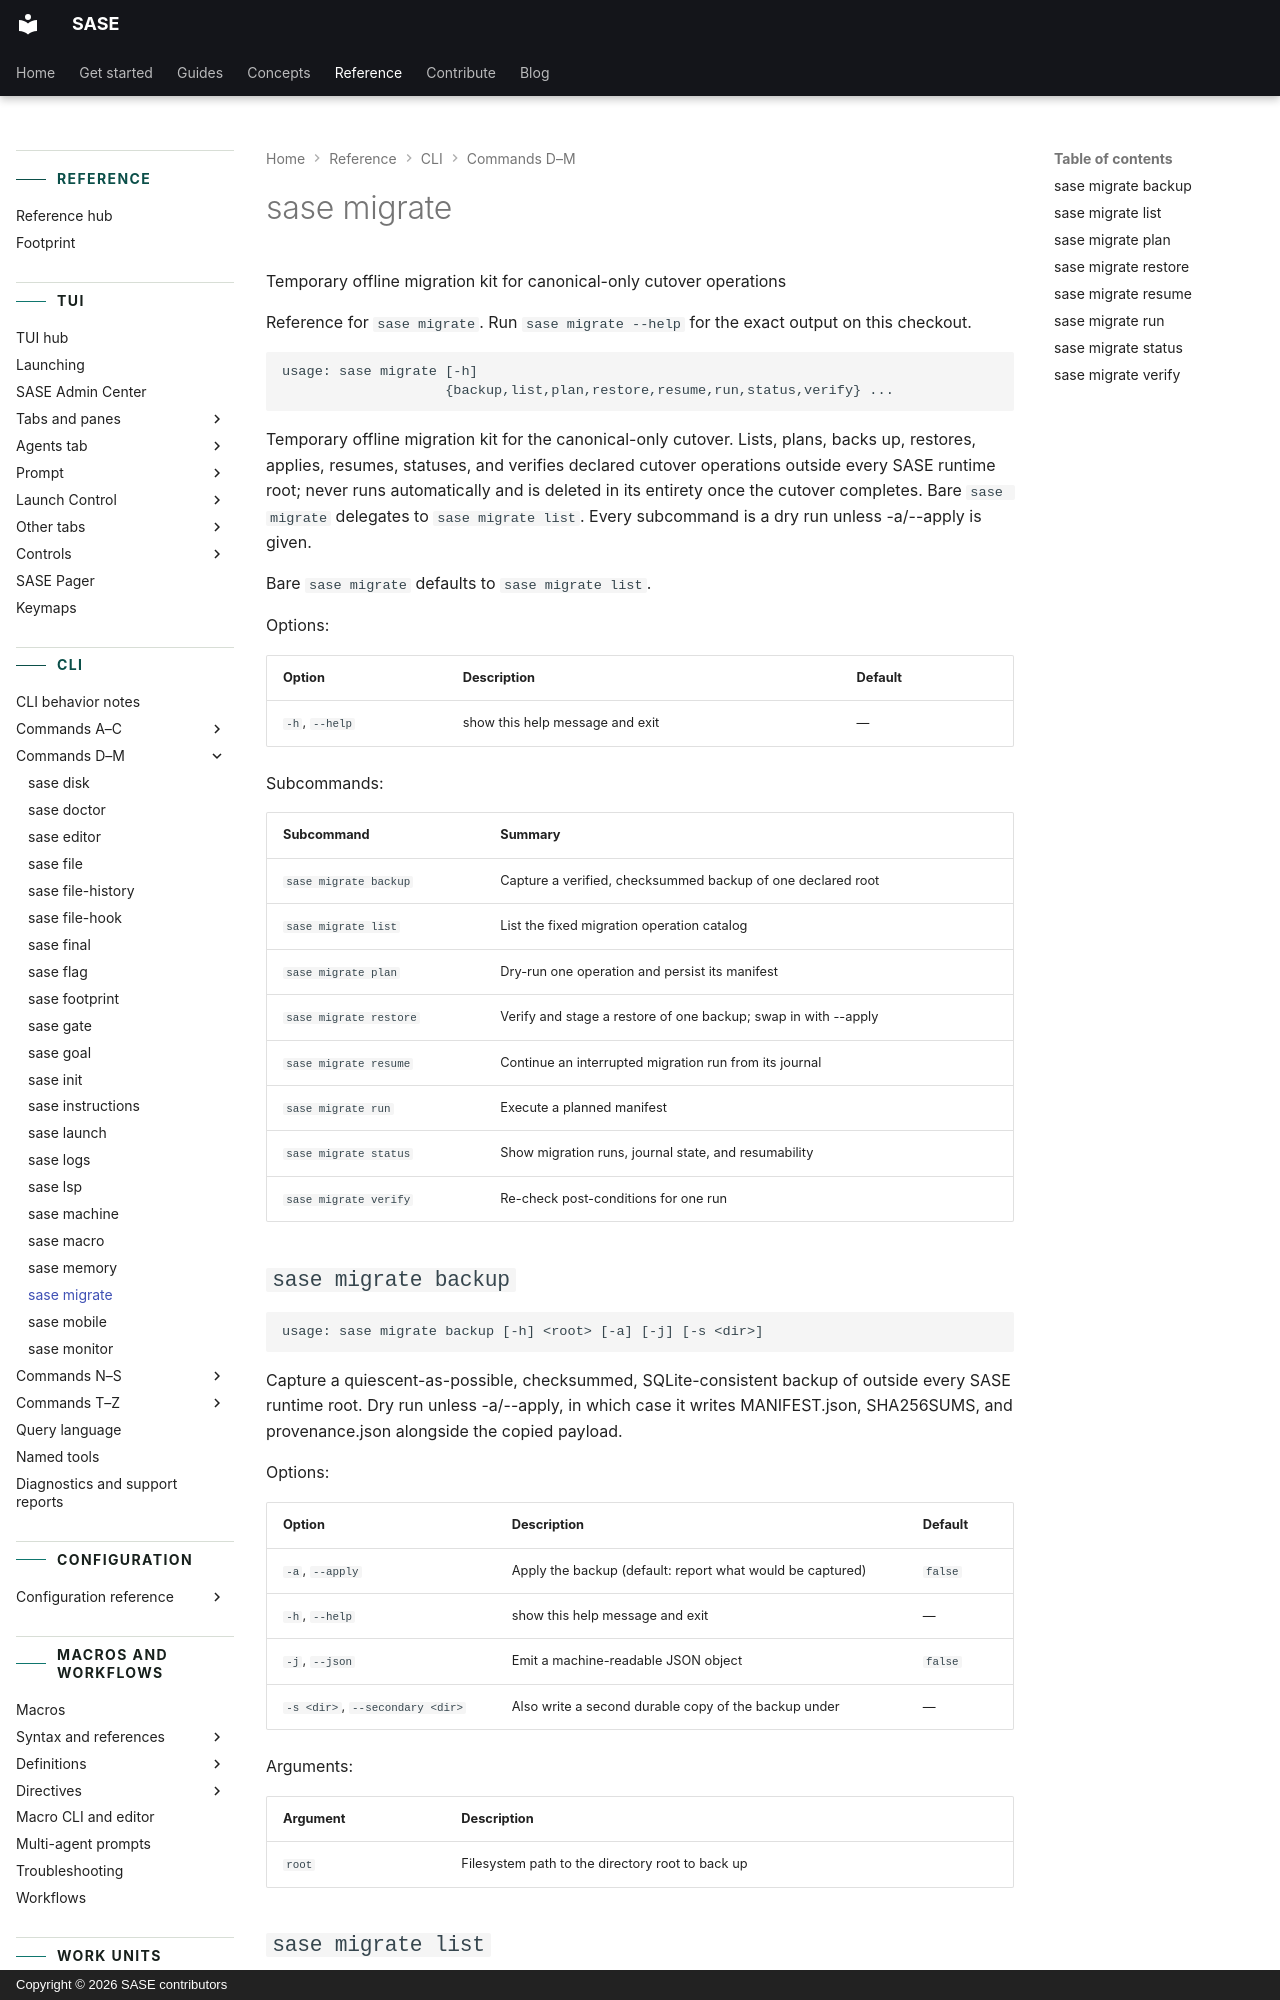

repository: sase-org/sase · page: reference/cli/migrate/index.html · generator: mkdocs · copyright: Copyright © 2026 SASE contributors

---
title: "sase migrate"
description: "Temporary offline migration kit for the canonical-only cutover."
---

<!-- generated, do not edit; source: argparse tree (tools/render_cli; run just fix to regenerate) -->

# sase migrate

Temporary offline migration kit for canonical-only cutover operations

Reference for `sase migrate`. Run `sase migrate --help` for the exact output on this checkout.

```text
usage: sase migrate [-h]
                    {backup,list,plan,restore,resume,run,status,verify} ...
```

Temporary offline migration kit for the canonical-only cutover. Lists, plans, backs up, restores, applies, resumes, statuses, and verifies declared cutover operations outside every SASE runtime root; never runs automatically and is deleted in its entirety once the cutover completes. Bare `sase migrate` delegates to `sase migrate list`. Every subcommand is a dry run unless -a/--apply is given.

Bare `sase migrate` defaults to `sase migrate list`.

Options:

| Option         | Description                     | Default |
| -------------- | ------------------------------- | ------- |
| `-h`, `--help` | show this help message and exit | —       |

Subcommands:

| Subcommand             | Summary                                                        |
| ---------------------- | -------------------------------------------------------------- |
| `sase migrate backup`  | Capture a verified, checksummed backup of one declared root    |
| `sase migrate list`    | List the fixed migration operation catalog                     |
| `sase migrate plan`    | Dry-run one operation and persist its manifest                 |
| `sase migrate restore` | Verify and stage a restore of one backup; swap in with --apply |
| `sase migrate resume`  | Continue an interrupted migration run from its journal         |
| `sase migrate run`     | Execute a planned manifest                                     |
| `sase migrate status`  | Show migration runs, journal state, and resumability           |
| `sase migrate verify`  | Re-check post-conditions for one run                           |
